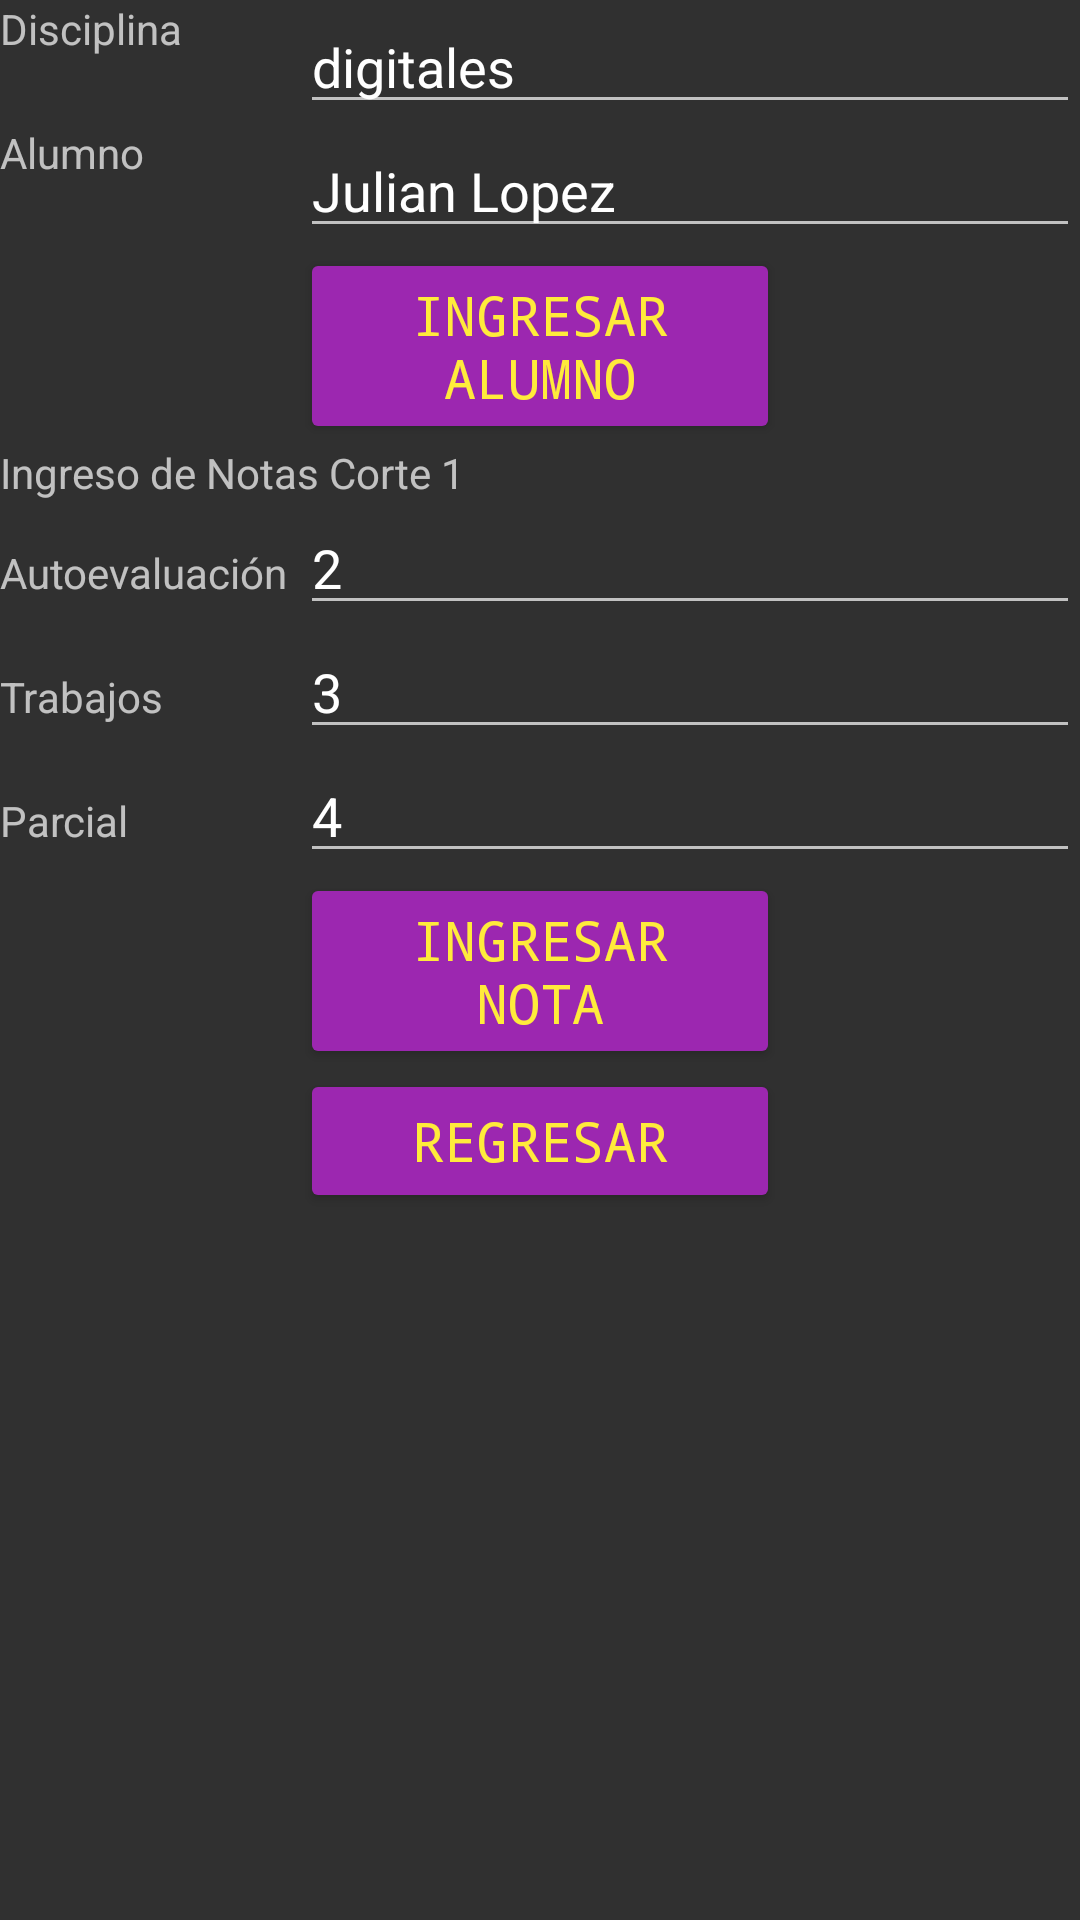

The Android layout XML behind this screen, and the referenced resources:
<!-- AndroidManifest.xml: application theme Theme.RegistroNotas -->
<!-- res/layout/activity_registrar.xml -->
<?xml version="1.0" encoding="utf-8"?>
<ScrollView xmlns:android="http://schemas.android.com/apk/res/android"
    xmlns:app="http://schemas.android.com/apk/res-auto"
    xmlns:tools="http://schemas.android.com/tools"
    android:layout_width="match_parent"
    android:layout_height="match_parent">

    <LinearLayout
        android:layout_width="match_parent"
        android:layout_height="1500dp"
        android:orientation="vertical">

        <LinearLayout
            android:layout_width="match_parent"
            android:layout_height="wrap_content"
            android:layout_weight="1"
            android:orientation="horizontal">

            <TextView
                android:id="@+id/textView"
                style="@style/EstiloEtiqueta"
                android:layout_height="match_parent"
                android:layout_weight="0"
                android:text="Disciplina" />

            <EditText
                android:id="@+id/txt_disciplina"
                android:layout_width="0dp"
                android:layout_height="match_parent"
                android:layout_weight="1"
                android:ems="10"
                android:inputType="textPersonName"
                android:text="digitales" />

        </LinearLayout>

        <LinearLayout
            android:layout_width="match_parent"
            android:layout_height="wrap_content"
            android:layout_weight="1"
            android:orientation="horizontal">

            <TextView
                android:id="@+id/textView"
                style="@style/EstiloEtiqueta"
                android:layout_height="match_parent"
                android:layout_weight="0"
                android:text="Alumno" />

            <EditText
                android:id="@+id/txt_alumno"
                android:layout_width="match_parent"
                android:layout_height="wrap_content"
                android:ems="10"
                android:inputType="textPersonName"
                android:text="Julian Lopez" />

        </LinearLayout>

        <Button
            android:id="@+id/btn_ingresa_alumno"
            style="@style/EstiloBoton"
            android:layout_width="match_parent"
            android:layout_height="wrap_content"
            android:text="Ingresar Alumno" />

        <TextView
            android:id="@+id/textView8"
            android:layout_width="match_parent"
            android:layout_height="wrap_content"
            android:layout_weight="1"
            android:text="Ingreso de Notas Corte 1" />

        <LinearLayout
            android:layout_width="match_parent"
            android:layout_height="wrap_content"
            android:layout_weight="1"
            android:orientation="horizontal">

            <TextView
                android:id="@+id/textView"
                style="@style/EstiloEtiqueta"
                android:layout_height="wrap_content"
                android:layout_weight="0"
                android:text="Autoevaluación" />

            <EditText
                android:id="@+id/txt_autoevaluacion"
                android:layout_width="0dp"
                android:layout_height="wrap_content"
                android:layout_weight="1"
                android:ems="10"
                android:inputType="textPersonName"
                android:text="2" />

        </LinearLayout>

        <LinearLayout
            android:layout_width="match_parent"
            android:layout_height="wrap_content"
            android:layout_weight="1"
            android:orientation="horizontal">

            <TextView
                android:id="@+id/textView"
                style="@style/EstiloEtiqueta"
                android:layout_height="wrap_content"
                android:layout_weight="0"
                android:text="Trabajos" />

            <EditText
                android:id="@+id/txt_trabajos"
                android:layout_width="0dp"
                android:layout_height="wrap_content"
                android:layout_weight="1"
                android:ems="10"
                android:inputType="textPersonName"
                android:text="3" />

        </LinearLayout>

        <LinearLayout
            android:layout_width="match_parent"
            android:layout_height="wrap_content"
            android:layout_weight="1"
            android:orientation="horizontal">

            <TextView
                android:id="@+id/textView"
                style="@style/EstiloEtiqueta"
                android:layout_height="wrap_content"
                android:layout_weight="0"
                android:text="Parcial" />

            <EditText
                android:id="@+id/txt_parcial"
                android:layout_width="0dp"
                android:layout_height="wrap_content"
                android:layout_weight="1"
                android:ems="10"
                android:inputType="textPersonName"
                android:text="4" />

        </LinearLayout>

        <Button
            android:id="@+id/btn_notas"
            style="@style/EstiloBoton"
            android:layout_width="match_parent"
            android:layout_height="wrap_content"
            android:text="Ingresar Nota" />

        <Button
            android:id="@+id/btn_regresar"
            style="@style/EstiloBoton"
            android:layout_width="match_parent"
            android:layout_height="wrap_content"
            android:text="Regresar" />

    </LinearLayout>

</ScrollView>
<!-- resources referenced by this layout -->
<resources>
  <style name="EstiloBoton" parent="@android:style/TextAppearance.Medium">
          <item name="android:textColor">#FFEB3B</item>
          <item name="android:typeface">monospace</item>
          <item name="android:backgroundTint">#9C27B0</item>
          <item name="android:layout_marginRight">100dp</item>
          <item name="android:layout_marginLeft">100dp</item>
      </style>
  <style name="EstiloEtiqueta" parent="@android:style/TextAppearance.Small">
          <item name="android:layout_width">100dp</item>
      </style>
  <style name="Theme.RegistroNotas" parent="Theme.Design">
          
          <item name="colorPrimary">@color/purple_500</item>
          <item name="colorPrimaryVariant">@color/purple_700</item>
          <item name="colorOnPrimary">@color/white</item>
          
          <item name="colorSecondary">@color/teal_200</item>
          <item name="colorSecondaryVariant">@color/teal_700</item>
          <item name="colorOnSecondary">@color/black</item>
          
          <item name="android:statusBarColor" tools:targetApi="l">?attr/colorPrimaryVariant</item>
          
      </style>
  <!-- not gathered from this repository: default colours our renderer supplied (Android Studio template values) -->
  <color name="purple_500">#FF6200EE</color>
  <color name="purple_700">#FF3700B3</color>
  <color name="teal_200">#FF03DAC5</color>
  <color name="teal_700">#FF018786</color>
  <color name="black">#FF000000</color>
  <color name="white">#FFFFFFFF</color>
</resources>
